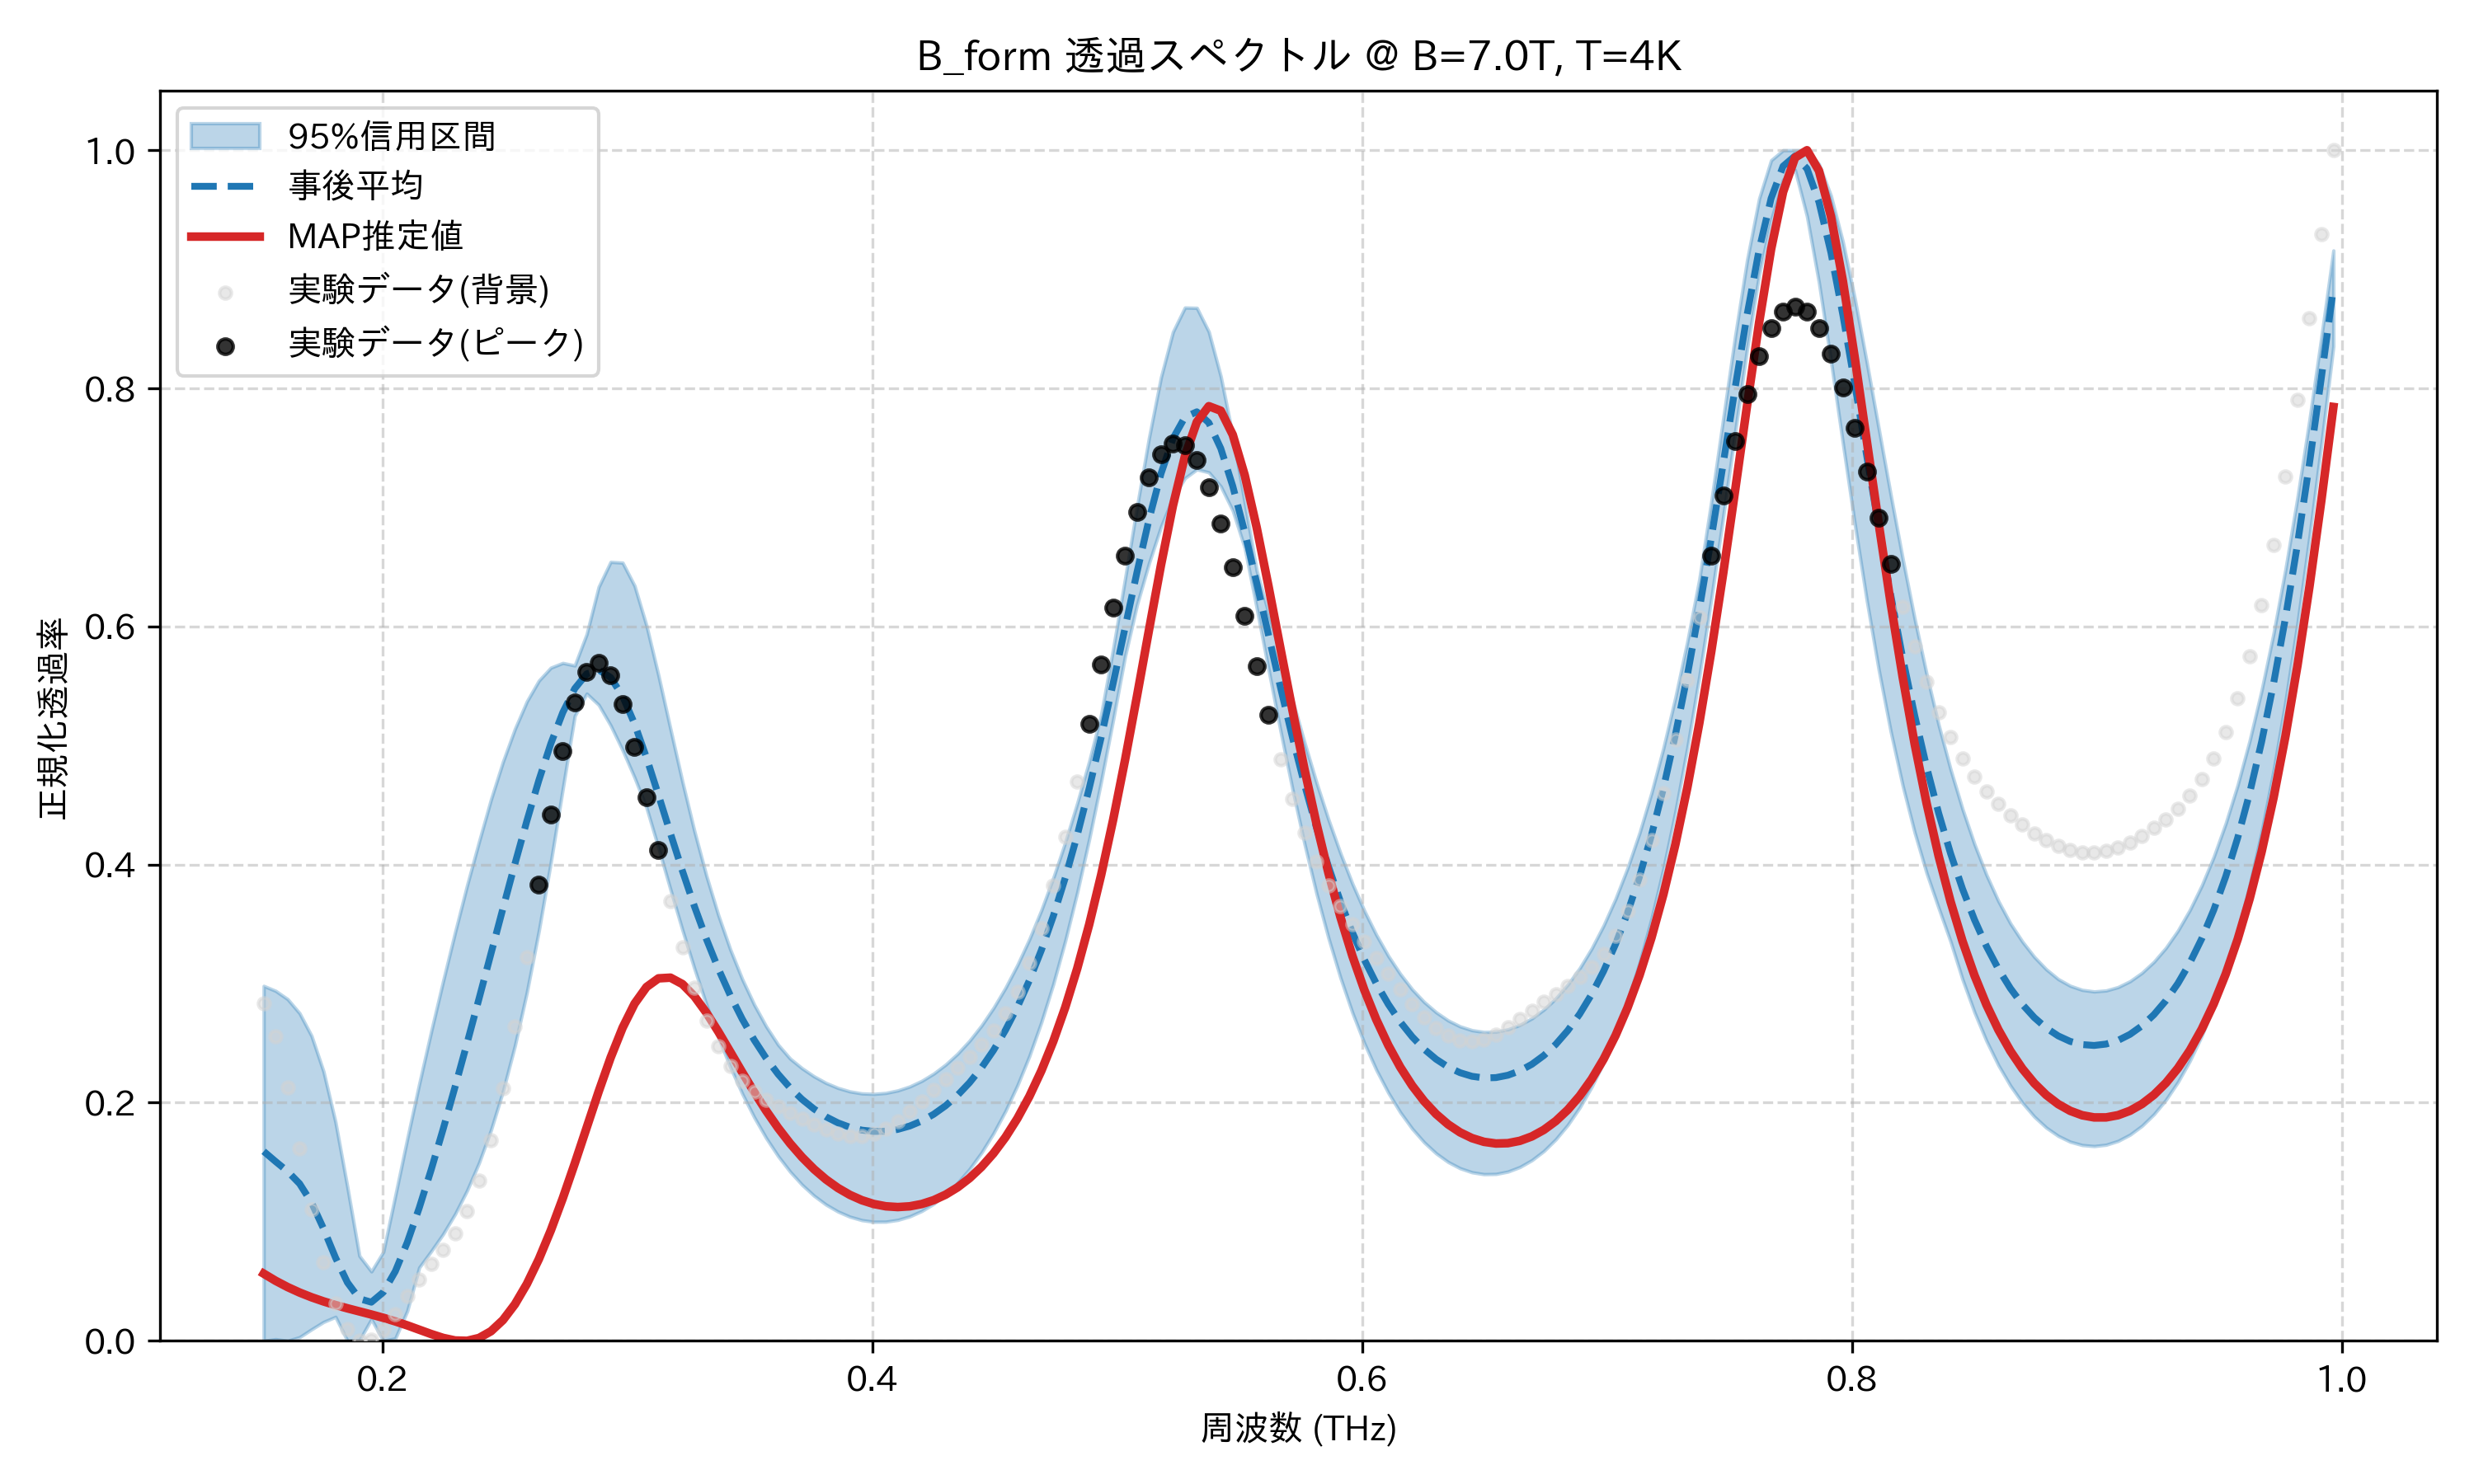

Source data for this figure (header and first rows):
frequency_thz, mean_transmission, map_transmission, lower_95, upper_95, observed_normalized
0.1514, 0.1591, 0.0564, 0.0, 0.2981, 0.2832
0.1563, 0.1506, 0.05039, 0.001347, 0.2939, 0.2559
0.1612, 0.1423, 0.04512, 0.0, 0.287, 0.2126
0.1661, 0.132, 0.04054, 0.003047, 0.2751, 0.1614
0.171, 0.1161, 0.03656, 0.009623, 0.2561, 0.1103
0.1759, 0.09425, 0.0331, 0.01582, 0.2263, 0.06573
0.1808, 0.0699, 0.03005, 0.02011, 0.1837, 0.03161
0.1856, 0.04898, 0.02728, 0.0, 0.129, 0.009746
0.1905, 0.03537, 0.02468, 0.0003918, 0.07133, 0.0
0.1954, 0.03243, 0.02208, 0.01815, 0.05825, 0.0007703
0.2003, 0.04084, 0.01933, 0.0, 0.07472, 0.009408
0.2052, 0.05835, 0.01632, 0.00201, 0.122, 0.02271
0.2101, 0.08264, 0.01297, 0.02501, 0.1697, 0.03756
0.2149, 0.1116, 0.009346, 0.06153, 0.2158, 0.0517
0.2198, 0.1437, 0.005682, 0.07528, 0.2598, 0.06438
0.2247, 0.1778, 0.002438, 0.08969, 0.3023, 0.07656
0.2296, 0.2134, 0.0002802, 0.1065, 0.3432, 0.0905
0.2345, 0.25, 0.0, 0.1262, 0.3825, 0.109
0.2394, 0.2874, 0.002378, 0.1495, 0.4193, 0.1345
0.2443, 0.3253, 0.008047, 0.177, 0.4548, 0.1688
0.2491, 0.3632, 0.01742, 0.2096, 0.4864, 0.2122
0.254, 0.4006, 0.03067, 0.248, 0.514, 0.264
0.2589, 0.4368, 0.04779, 0.2928, 0.5371, 0.322
0.2638, 0.4708, 0.06859, 0.3443, 0.5545, 0.3829
0.2687, 0.5016, 0.09275, 0.4019, 0.5654, 0.4423
0.2736, 0.5277, 0.1198, 0.4636, 0.5693, 0.4951
0.2785, 0.5478, 0.1489, 0.5248, 0.5672, 0.5361
0.2833, 0.5602, 0.1792, 0.5436, 0.5936, 0.5615
0.2882, 0.5635, 0.2094, 0.5342, 0.6333, 0.5691
0.2931, 0.5571, 0.2379, 0.5168, 0.6542, 0.5592
0.298, 0.5415, 0.263, 0.4961, 0.6536, 0.5345
0.3029, 0.5182, 0.2832, 0.4731, 0.6342, 0.4988
0.3078, 0.4897, 0.2972, 0.4477, 0.6006, 0.4567
0.3127, 0.4583, 0.3044, 0.4139, 0.5588, 0.4124
0.3175, 0.4261, 0.305, 0.3791, 0.5139, 0.3695
0.3224, 0.3947, 0.2996, 0.345, 0.4696, 0.3305
0.3273, 0.365, 0.2894, 0.3127, 0.4281, 0.2968
0.3322, 0.3375, 0.2756, 0.2825, 0.3907, 0.2691
0.3371, 0.3126, 0.2597, 0.2549, 0.3576, 0.2473
0.342, 0.2902, 0.2427, 0.2299, 0.3287, 0.2308
0.3468, 0.2703, 0.2255, 0.2076, 0.3038, 0.2186
0.3517, 0.2527, 0.2089, 0.1877, 0.2824, 0.2096
0.3566, 0.2373, 0.1932, 0.1703, 0.2641, 0.2027
0.3615, 0.224, 0.1788, 0.1551, 0.2487, 0.1968
0.3664, 0.2125, 0.1658, 0.1421, 0.237, 0.1915
0.3713, 0.2028, 0.1542, 0.131, 0.2289, 0.1864
0.3762, 0.1947, 0.1441, 0.1219, 0.2221, 0.1816
0.381, 0.1882, 0.1355, 0.1144, 0.2166, 0.1773
0.3859, 0.1831, 0.1284, 0.1086, 0.2124, 0.1739
0.3908, 0.1793, 0.1225, 0.1042, 0.2095, 0.172
0.3957, 0.177, 0.1181, 0.1013, 0.2078, 0.172
0.4006, 0.1759, 0.1149, 0.09997, 0.2074, 0.174
0.4055, 0.1761, 0.113, 0.1001, 0.2082, 0.1783
0.4104, 0.1776, 0.1123, 0.1015, 0.2103, 0.1845
0.4152, 0.1804, 0.113, 0.1045, 0.2136, 0.1924
0.4201, 0.1846, 0.1149, 0.109, 0.2183, 0.2013
0.425, 0.1903, 0.1181, 0.1151, 0.2244, 0.2106
0.4299, 0.1974, 0.1228, 0.1229, 0.232, 0.2199
0.4348, 0.2063, 0.1289, 0.1326, 0.2412, 0.2292
0.4397, 0.2168, 0.1366, 0.1443, 0.2521, 0.2386
... 114 more rows
